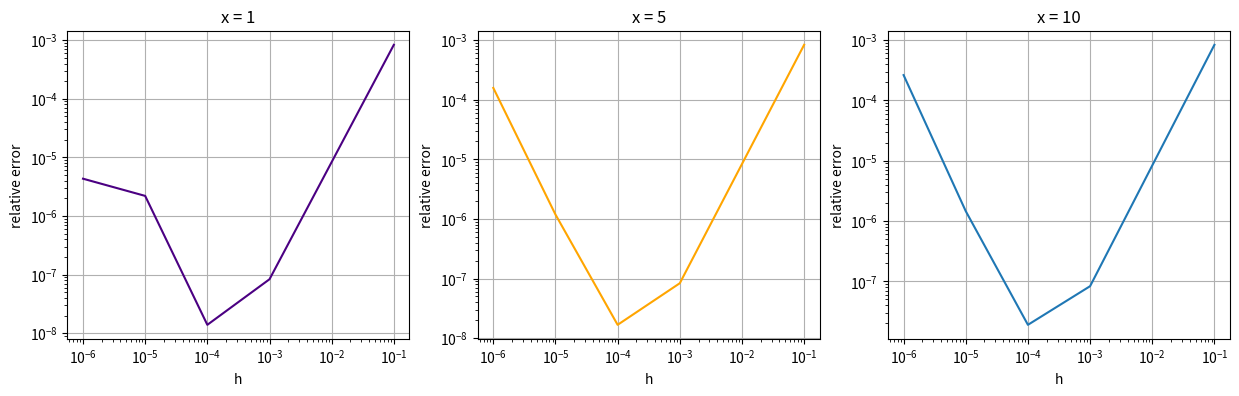

Generate this figure with matplotlib:
import numpy as np
import math
import matplotlib.pyplot as plt



def f(x):
    return np.exp(x)


def second_derivative(x, h):
    second = (f(x+h)-2*f(x)+f(x-h))/h**2
    return second


hlist = [10**(-6), 10**(-5), 10**(-4), 10**(-3), 10**(-2), 10**(-1)]




for i in range(0, 11): # broj ikseva
    f(i)
    for ii in range(0,5): # broj hova

        second_derivative(i, hlist[ii])





with open('vjezba2_table.txt', 'w') as g:
    g.writelines("%20s %20s %20s %20s %20s %20s %20s %20s %20s %20s %20s %20s %20s" %("x", "10^(-6)", "10^(-5)", "10^(-4)", "10^(-3)", "10^(-2)", "10^(-1)", "error 10^(-6)", "error 10^(-5)", "error 10^(-4)", "error 10^(-3)", "error 10^(-2)", "error 10^(-1)"))

    g.write('\n')

    for i in range(0, 11):
        e0 = abs(second_derivative(i, hlist[0]) - math.exp(i))
        e1 = abs(second_derivative(i, hlist[1]) - math.exp(i))
        e2 = abs(second_derivative(i, hlist[2]) - math.exp(i))
        e3 = abs(second_derivative(i, hlist[3]) - math.exp(i))
        e4 = abs(second_derivative(i, hlist[3]) - math.exp(i))
        e5 = abs(second_derivative(i, hlist[5]) - math.exp(i))

        error0 = e0/math.exp(i)
        error1 = e1/math.exp(i)
        error2 = e2/math.exp(i)
        error3 = e3/math.exp(i)
        error4 = e4/math.exp(i)
        error5 = e5/math.exp(i)

        g.writelines("\n%+20d %+20d %+20.6e %+20.6e %+20.6e %+20.6e %+20.6e %+20.6e %+20.6e %+20.6e %+20.6e %+20.6e %+20.6e" %(i, second_derivative(i, hlist[0]), second_derivative(i, hlist[1]), second_derivative(i, hlist[2]),second_derivative(i, hlist[3]),second_derivative(i, hlist[4]),second_derivative(i, hlist[5]), error0, error1, error2, error3, error4, error5))


    g.close()

fig, axes = plt.subplots(1, 3, figsize=(15, 4))

axes[0].set_xscale("log")
axes[1].set_xscale("log")
axes[2].set_xscale("log")

axes[0].set_yscale("log")
axes[1].set_yscale("log")
axes[2].set_yscale("log")


errorx1, errorx5, errorx10 = [], [], []

for k in range(0, 6):
    errorx1.append(abs(second_derivative(1, hlist[k]) - math.exp(1))/math.exp(1))
    errorx5.append(abs(second_derivative(5, hlist[k]) - math.exp(5))/math.exp(5))
    errorx10.append(abs(second_derivative(10, hlist[k]) - math.exp(10))/math.exp(10))

axes[0].plot(hlist, errorx1, color="indigo")
axes[1].plot(hlist, errorx5, color="orange")
axes[2].plot(hlist, errorx10)

axes[0].set_title('x = 1')
axes[1].set_title('x = 5')
axes[2].set_title('x = 10')

axes[0].set(xlabel='h', ylabel='relative error')
axes[1].set(xlabel='h', ylabel='relative error')
axes[2].set(xlabel='h', ylabel='relative error')

axes[0].grid()
axes[1].grid()
axes[2].grid()

plt.show()
